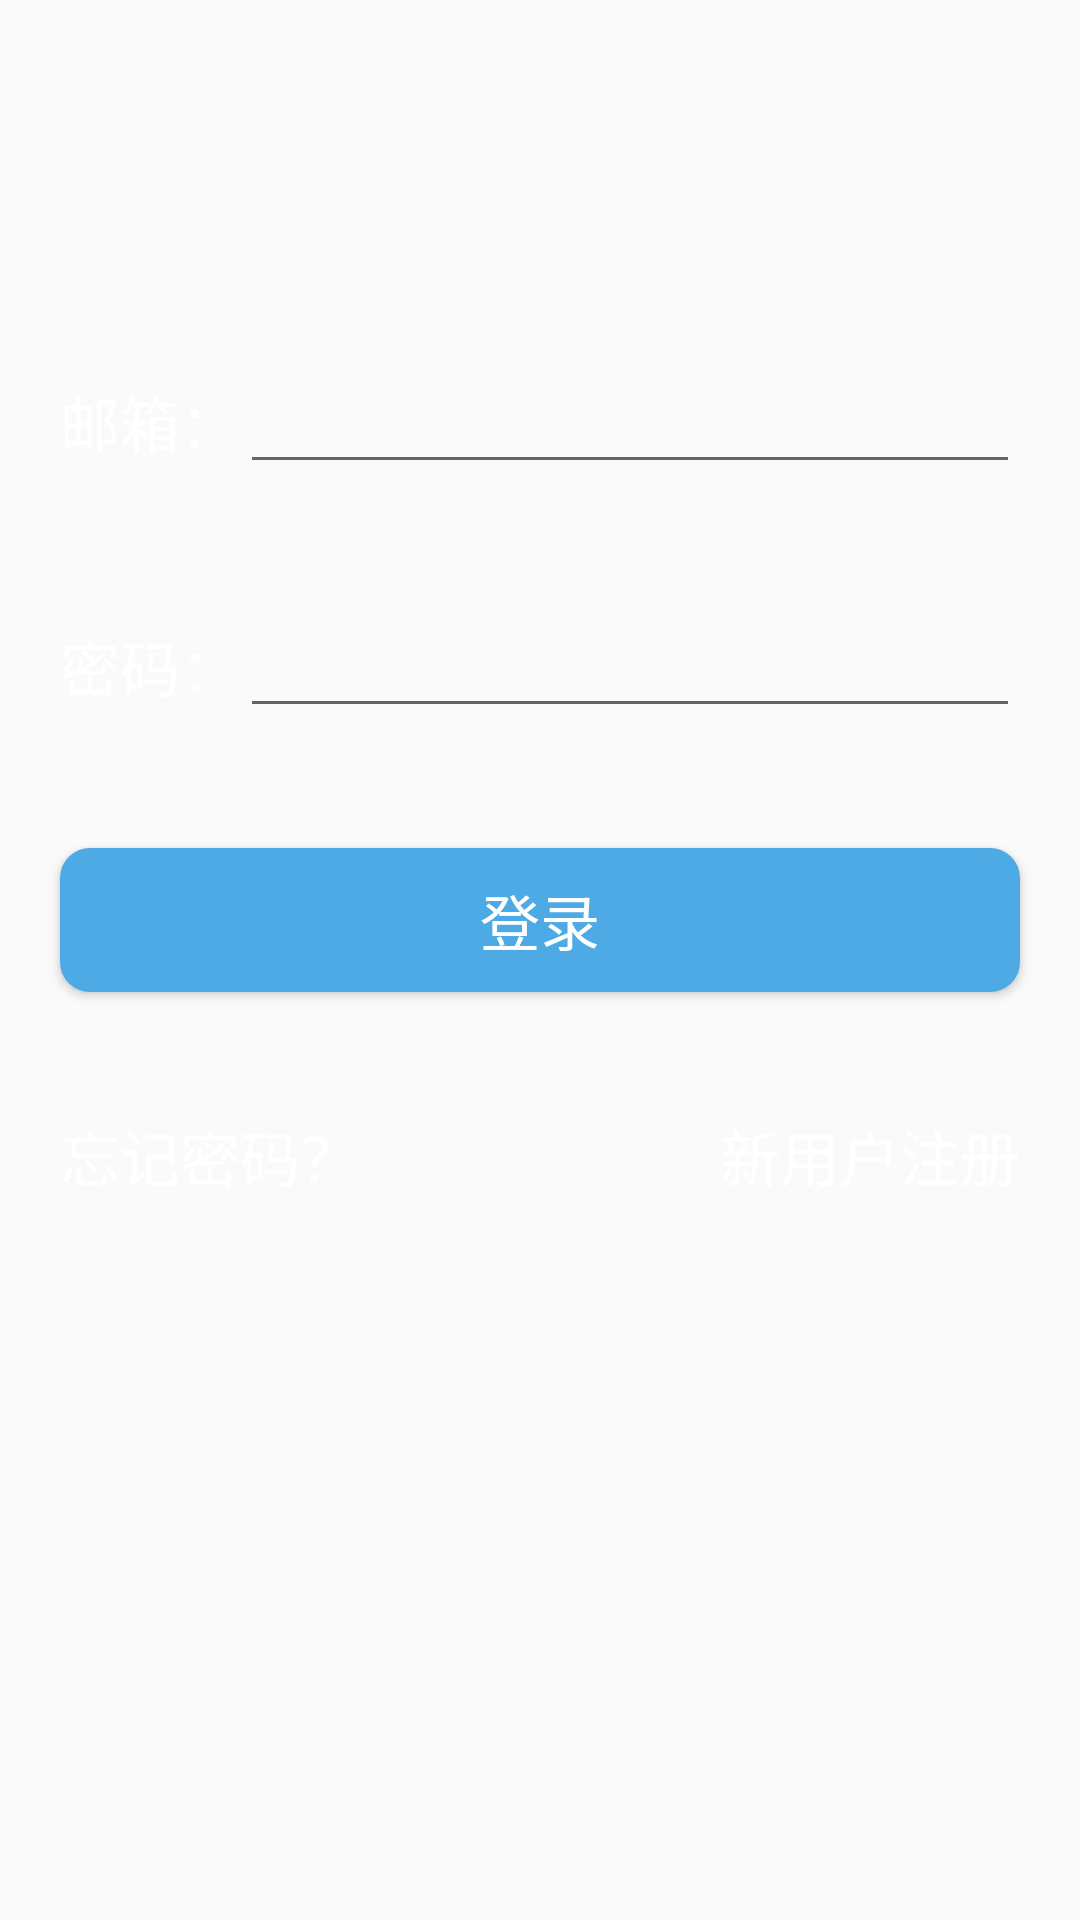

Write the Android layout XML for this screen, with the resource values it uses.
<!-- AndroidManifest.xml: application theme AppTheme -->
<!-- res/layout/activity_main.xml -->
<?xml version="1.0" encoding="utf-8"?>

<FrameLayout xmlns:android="http://schemas.android.com/apk/res/android"
    xmlns:app="http://schemas.android.com/apk/res-auto"
    xmlns:tools="http://schemas.android.com/tools"
    android:layout_width="match_parent"
    android:layout_height="match_parent"
    tools:context=".MainActivity">
    <ImageView
        android:scaleType="centerCrop"
        android:layout_width="match_parent"
        android:layout_height="match_parent"
        android:id="@+id/login_img"
        />
    <LinearLayout
        android:fitsSystemWindows="true"
        android:orientation="vertical"
        android:layout_marginTop="100dp"
        android:layout_width="match_parent"
        android:layout_height="match_parent"
        >
        <LinearLayout
            android:layout_margin="20dp"
            android:orientation="horizontal"
            android:layout_width="match_parent"
            android:layout_height="wrap_content">
            <TextView
                android:textColor="#ffff"
                android:textSize="20sp"
                android:layout_width="wrap_content"
                android:layout_height="wrap_content"
                android:text="邮箱："
                />
            <EditText
                android:id="@+id/login_username"
                android:layout_width="match_parent"
                android:layout_height="wrap_content"
                android:textColor="#ffff"
                android:inputType="textEmailAddress"
                android:maxLength="20"
                />
        </LinearLayout>
        <LinearLayout
            android:layout_margin="20dp"
            android:orientation="horizontal"
            android:layout_width="match_parent"
            android:layout_height="wrap_content">
            <TextView
                android:textSize="20sp"
                android:layout_width="wrap_content"
                android:layout_height="wrap_content"
                android:text="密码："
                android:textColor="#ffff"
            />
            <EditText
                android:textColor="#ffff"
                android:id="@+id/login_password"
                android:layout_width="match_parent"
                android:layout_height="wrap_content"
                android:maxLines="1"
                android:maxLength="20"
                android:inputType="textPassword" />
        </LinearLayout>
        <Button
            android:id="@+id/login_bt"
            android:layout_width="match_parent"
            android:layout_height="wrap_content"
            android:maxLines="1"
            android:text="登录"
            android:textColor="#ffff"
            android:layout_margin="20dp"
            android:background="@drawable/btn_nor_down"
            android:textSize="20dp"
            />
        <RelativeLayout
            android:layout_margin="20dp"
            android:layout_width="match_parent"
            android:layout_height="wrap_content">
            <TextView
                android:textSize="20dp"
                android:id="@+id/resetPassword"
                android:textColor="#ffff"
                android:clickable="true"
                android:layout_width="wrap_content"
                android:layout_height="wrap_content"
                android:text="忘记密码？"
                android:layout_alignParentLeft="true"
                />
            <TextView
                android:textSize="20dp"
                android:id="@+id/register"
                android:clickable="true"
                android:textColor="#ffff"
                android:layout_width="wrap_content"
                android:layout_height="wrap_content"
                android:layout_gravity="right"
                android:text="新用户注册"
                android:layout_alignParentRight="true"
                />
        </RelativeLayout>
    </LinearLayout>
</FrameLayout>
<!-- resources referenced by this layout -->
<resources>
  <!-- drawable btn_nor_down (drawable) -->
  <?xml version="1.0" encoding="utf-8"?>
  
  <selector xmlns:android="http://schemas.android.com/apk/res/android">
      <item android:state_pressed="true" android:drawable="@drawable/check_border" />
      <item android:state_focused="true" android:drawable="@drawable/check_border" />
      <item android:state_checked="true" android:drawable="@drawable/check_border" />
      <item android:state_selected="true" android:drawable="@drawable/check_border"/>
      <item android:drawable="@drawable/btn_bg_red"></item>
  </selector>
  <style name="AppTheme" parent="Theme.AppCompat.Light.NoActionBar">
          
          <item name="colorPrimary">#40c4ff</item>
          <item name="colorPrimaryDark">#40c4ff</item>
          <item name="colorAccent">#f012f7</item>
      </style>
  <!-- drawable check_border (drawable) -->
  <?xml version="1.0" encoding="utf-8"?>
  
  <selector xmlns:android="http://schemas.android.com/apk/res/android">
      
      
      
      
      
      
      
      <item>
          <shape android:shape="rectangle">
              <stroke android:width="1px" android:color="#54d8e4" />
              <corners android:radius="10dp" />
              <solid android:color="#628bdd" />
          </shape>
      </item>
  </selector>
  <!-- drawable btn_bg_red (drawable) -->
  <?xml version="1.0" encoding="utf-8"?>
  
  <shape xmlns:android="http://schemas.android.com/apk/res/android">
      <solid android:color="#4daae4"/>
      <corners android:topLeftRadius="10dip"
          android:topRightRadius="10dip"
          android:bottomRightRadius="10dip"
          android:bottomLeftRadius="10dip" />
      
  </shape>
</resources>
